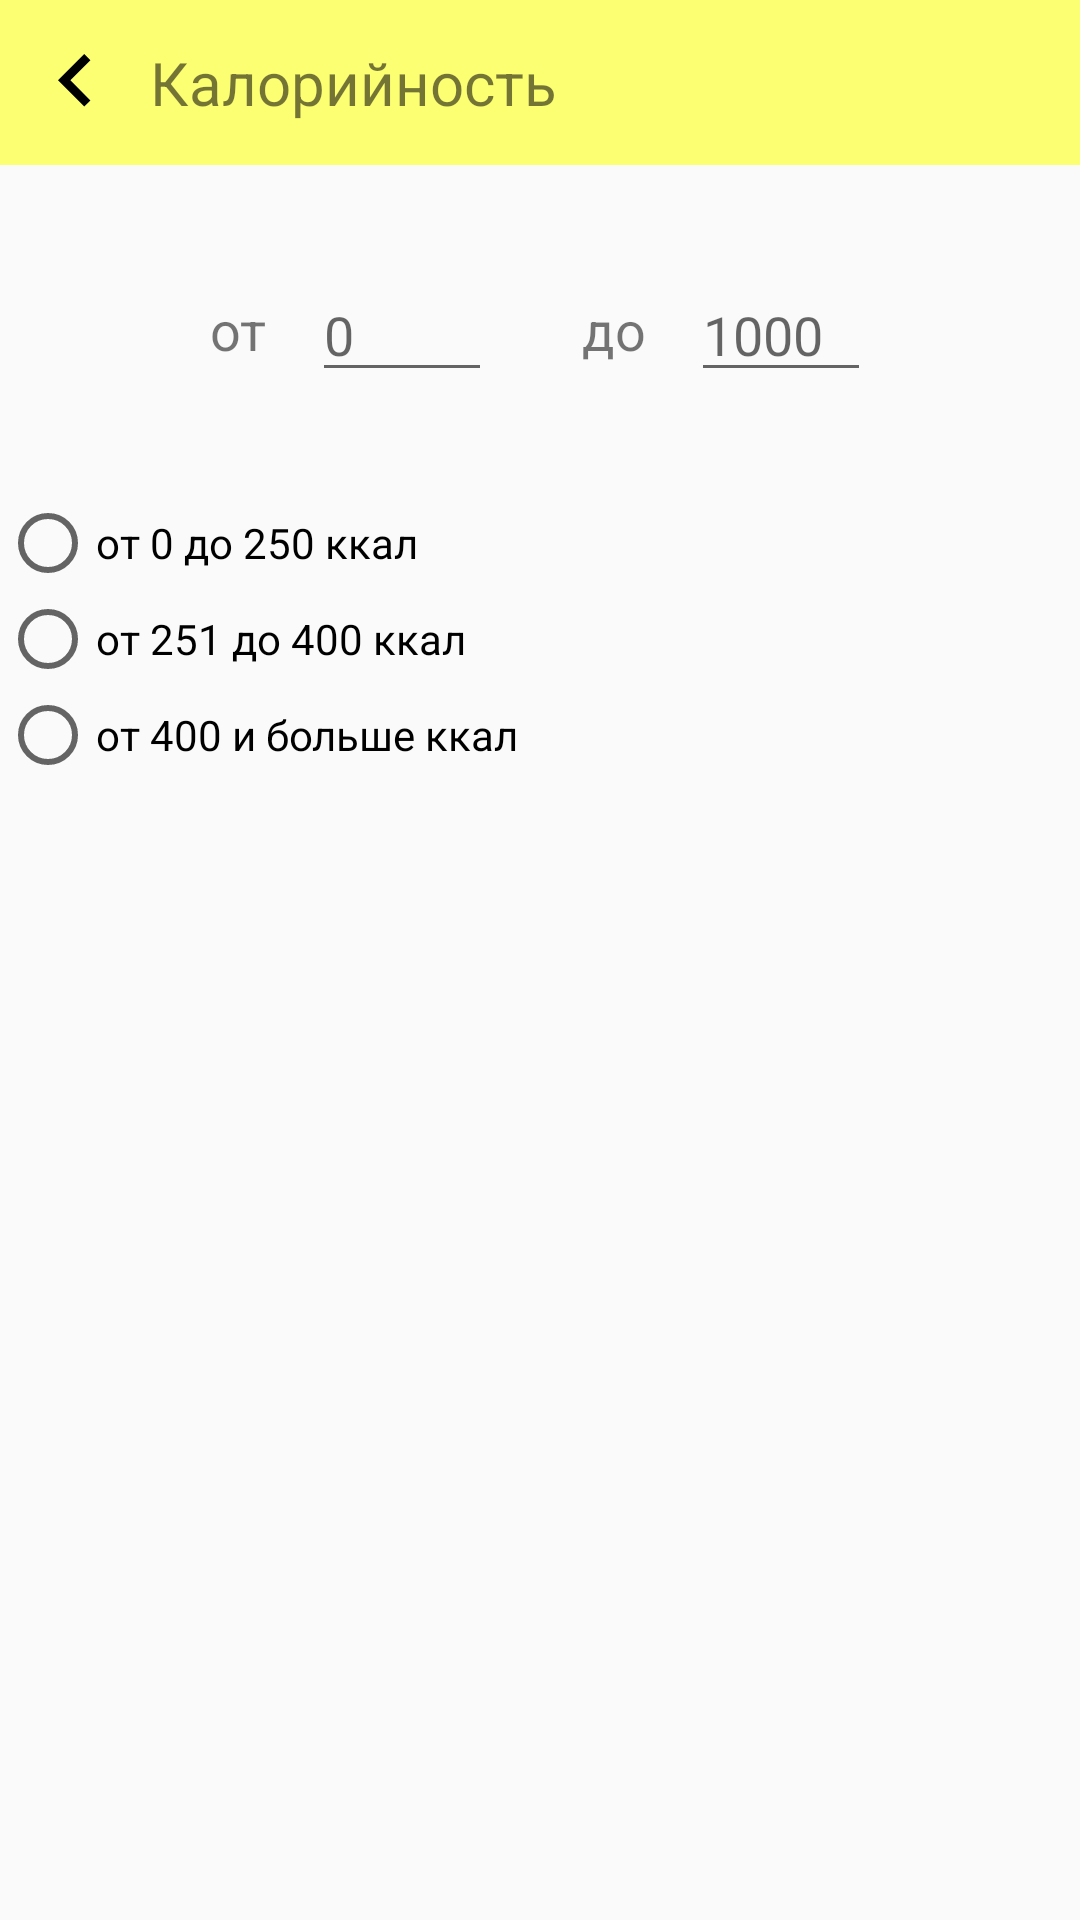

Reconstruct the res/layout file that produces this screen, plus the resources it refers to.
<!-- AndroidManifest.xml: application theme MyTheme -->
<!-- res/layout/fragment_recipe_filter.xml -->
<?xml version="1.0" encoding="utf-8"?>
<androidx.constraintlayout.widget.ConstraintLayout xmlns:android="http://schemas.android.com/apk/res/android"
    xmlns:tools="http://schemas.android.com/tools"
    android:layout_width="match_parent"
    android:layout_height="match_parent"
    xmlns:app="http://schemas.android.com/apk/res-auto"
    tools:context=".CaloriesFilterFragment"
    >

    <com.google.android.material.appbar.AppBarLayout
        android:id="@+id/toolbar"
        android:layout_width="match_parent"
        android:layout_height="55dp"
        app:layout_collapseMode="pin"
        app:layout_constraintTop_toTopOf="parent">

        <LinearLayout
            android:layout_width="match_parent"
            android:layout_height="match_parent"
            >

            <ImageButton
                android:id="@+id/back_btn"
                android:layout_width="50dp"
                android:layout_height="50dp"
                android:src="@drawable/ic_arrow_left"
                android:layout_gravity="center_vertical"
                android:background="@color/yellowBanana"
                tools:ignore="SpeakableTextPresentCheck" />

            <TextView
                android:id="@+id/filter_tv"
                android:layout_width="wrap_content"
                android:layout_height="wrap_content"
                android:layout_gravity="center_vertical"
                android:text="@string/Calories_ru"
                android:textSize="20dp" />
        </LinearLayout>
    </com.google.android.material.appbar.AppBarLayout>
    <LinearLayout
        android:id="@+id/fromTo"
        android:layout_width="wrap_content"
        android:layout_height="70dp"
        android:orientation="horizontal"
        app:layout_constraintTop_toBottomOf="@id/toolbar"
        app:layout_constraintLeft_toLeftOf="parent"
        app:layout_constraintRight_toRightOf="parent"
        android:layout_marginTop="20dp"
        android:weightSum="4"
        >
        <TextView
            android:id="@+id/from_tv"
            android:layout_width="wrap_content"
            android:layout_height="wrap_content"
            android:text="от"
            android:textSize="18sp"
            android:layout_gravity="center_vertical"
            android:layout_weight="1"

            />
        <EditText
            android:id="@+id/fromET"
            android:layout_width="60dp"
            android:layout_height="wrap_content"
            android:layout_gravity="center_vertical"
            android:layout_marginLeft="15dp"
            android:hint="0"
            android:maxLength="4"
            android:layout_weight="1"
            />
        <TextView
            android:id="@+id/to_tv"
            android:layout_width="wrap_content"
            android:layout_height="wrap_content"
            android:text="до"
            android:layout_marginLeft="30dp"
            android:textSize="18sp"
            android:layout_gravity="center_vertical"
            android:layout_weight="1"


            />
        <EditText
            android:id="@+id/toET"
            android:layout_width="60dp"
            android:layout_height="wrap_content"
            android:layout_gravity="center_vertical"
            android:layout_marginLeft="15dp"
            android:hint="1000"
            android:maxLength="4"
            android:layout_weight="1"
            />

    </LinearLayout>
    <RadioGroup
        android:layout_width="match_parent"
        android:layout_height="wrap_content"
        android:layout_marginTop="20dp"
        app:layout_constraintTop_toBottomOf="@id/fromTo">
        <RadioButton
            android:id="@+id/lowCalories_rbtn"
            android:layout_width="match_parent"
            android:layout_height="wrap_content"
            android:text="от 0 до 250 ккал"
            />
        <RadioButton
            android:id="@+id/mediumCalories_rbtn"
            android:layout_width="match_parent"
            android:layout_height="wrap_content"
            android:text="от 251 до 400 ккал"
            />
        <RadioButton
            android:id="@+id/highCalories_rbtn"
            android:layout_width="match_parent"
            android:layout_height="wrap_content"
            android:text="от 400 и больше ккал"
            />
    </RadioGroup>

</androidx.constraintlayout.widget.ConstraintLayout>
<!-- resources referenced by this layout -->
<resources>
  <color name="yellowBanana">#fdff72</color>
  <!-- drawable ic_arrow_left (drawable-v24) -->
  <?xml version="1.0" encoding="utf-8"?>
  <vector android:height="35dp"
      android:tint="@color/black"
      android:viewportHeight="24.0"
      android:viewportWidth="24.0"
      android:width="35dp"
      xmlns:android="http://schemas.android.com/apk/res/android">
      <path android:fillColor="@color/white" android:pathData="M15.41,16.09l-4.58,-4.59 4.58,-4.59L14,5.5l-6,6 6,6z"/>
  </vector>
  <string name="Calories_ru">Калорийность</string>
  <style name="MyTheme" parent="Theme.AppCompat.Light.NoActionBar">
          <item name="colorPrimary">@color/yellowBanana</item>
      </style>
  <color name="black">#FF000000</color>
  <color name="white">#FFFFFFFF</color>
</resources>
